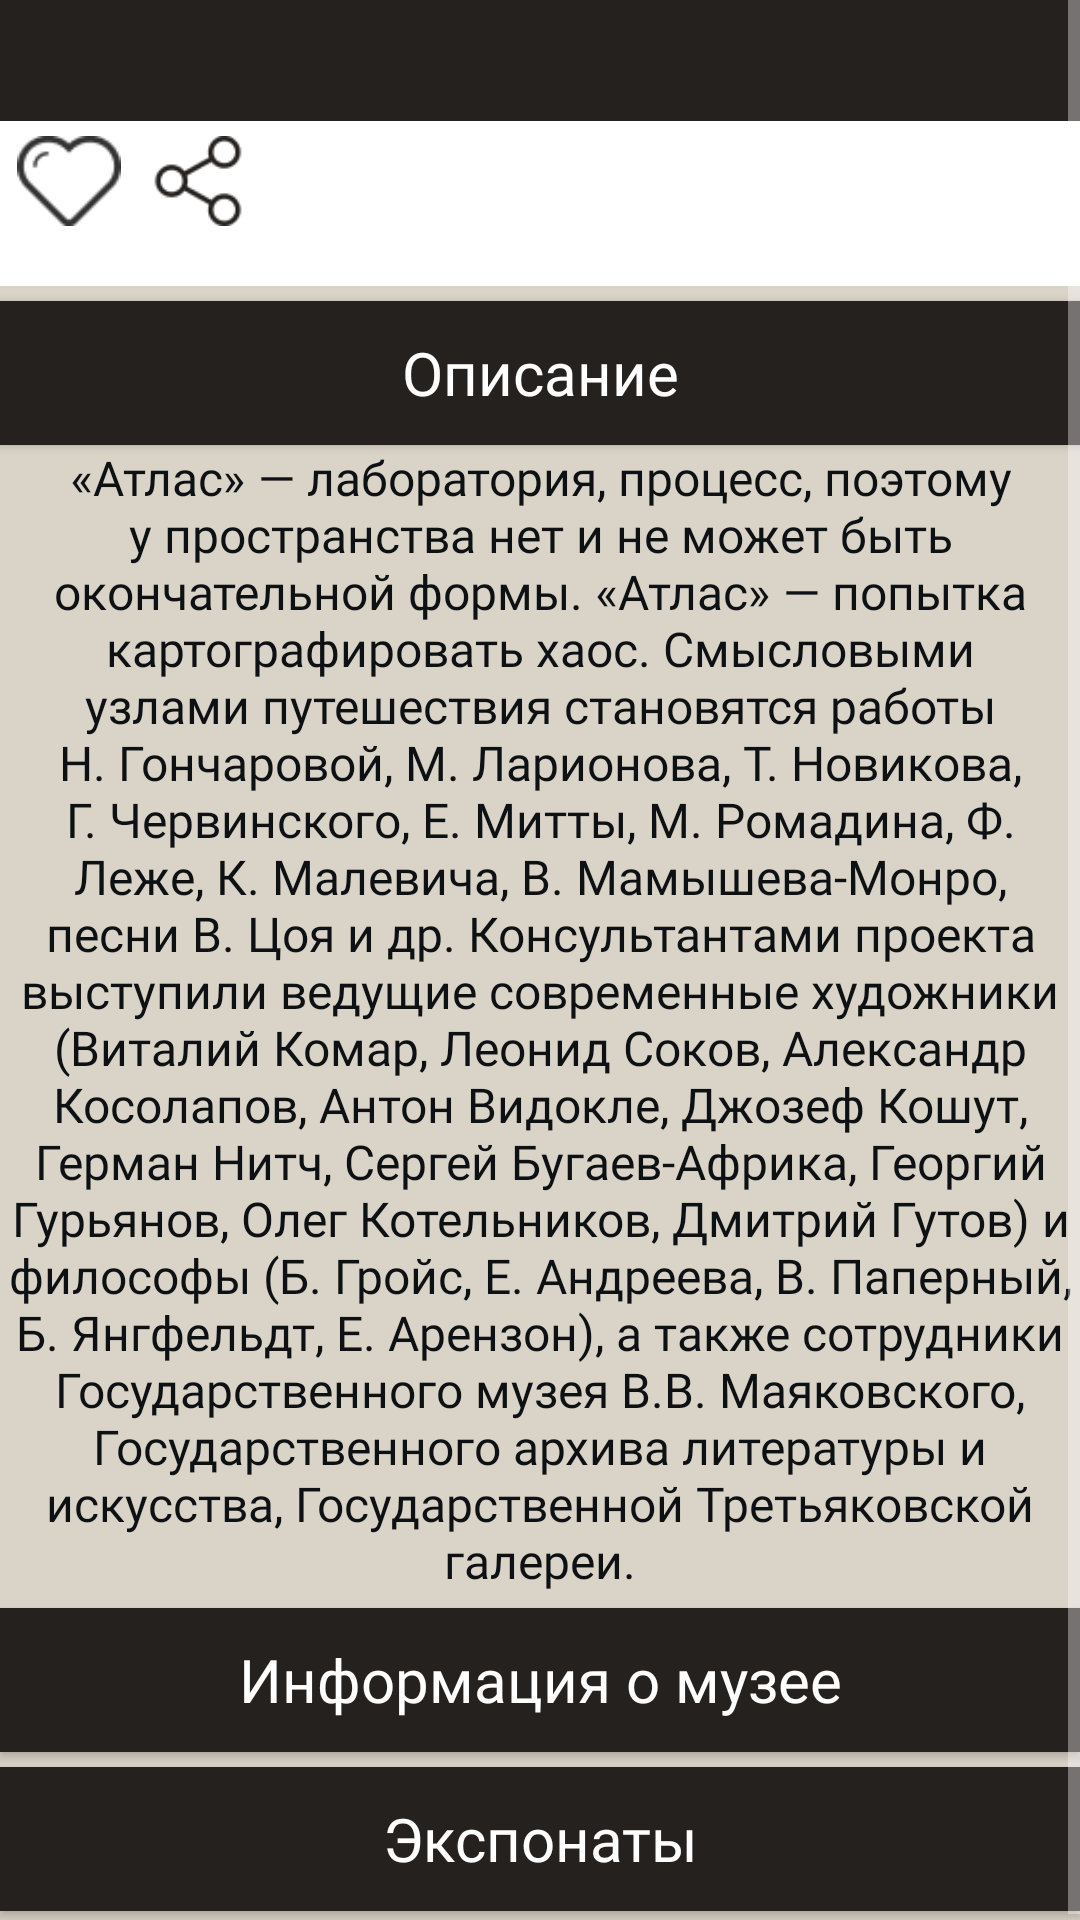

Layout XML and referenced resources for this Android screen:
<!-- AndroidManifest.xml: application theme Theme.AppCompat.NoActionBar -->
<!-- res/layout/fragment_detailed_exhibition.xml -->
<?xml version="1.0" encoding="utf-8"?>
<LinearLayout xmlns:android="http://schemas.android.com/apk/res/android"
    xmlns:app="http://schemas.android.com/apk/res-auto"
    xmlns:tools="http://schemas.android.com/tools"
    android:layout_width="match_parent"
    android:layout_height="match_parent"
    android:background="@color/darkBeige"
    android:orientation="vertical">

    <ScrollView
        android:id="@+id/detailed_exhbtn_scroll_view"
        android:layout_width="match_parent"
        android:layout_height="match_parent"
        android:background="@color/darkBeige">

        <LinearLayout
            android:layout_width="match_parent"
            android:layout_height="wrap_content"
            android:orientation="vertical">

            <TextView
                android:id="@+id/detailed_exhbtn_name_text_view"
                android:layout_width="match_parent"
                android:layout_height="wrap_content"
                android:autoSizeMaxTextSize="30sp"
                android:autoSizeTextType="uniform"
                android:background="@color/brown"
                android:fontFamily="@font/prata"
                android:gravity="center_horizontal"
                android:textAlignment="center"
                android:textSize="30sp" />

            <ImageView
                android:id="@+id/detailed_exhbtn_image_image_view"
                android:layout_width="match_parent"
                android:layout_height="wrap_content"
                android:adjustViewBounds="true"
                android:background="@color/darkBeige"
                android:scaleType="fitXY" />

            <LinearLayout
                android:layout_width="match_parent"
                android:layout_height="wrap_content"
                android:orientation="vertical">

                <LinearLayout
                    android:id="@+id/detailed_exhibition_option_pane_lin_lay"
                    android:layout_width="match_parent"
                    android:layout_height="55dp"
                    android:background="@color/white">

                    <LinearLayout
                        android:layout_width="wrap_content"
                        android:layout_height="wrap_content"
                        android:gravity="center_vertical"
                        android:orientation="vertical"
                        android:paddingTop="5dp">

                        <ImageButton
                            android:id="@+id/detailed_exhibition_like_btn"
                            android:layout_width="wrap_content"
                            android:layout_height="30dp"
                            android:background="@color/glass"
                            android:gravity="center_vertical"
                            android:scaleType="fitCenter"
                            android:src="@drawable/like"
                            android:textColor="@color/brown" />

                        <TextView
                            android:id="@+id/detailed_exhibition_count_likes_text_view"
                            android:layout_width="match_parent"
                            android:layout_height="wrap_content"
                            android:gravity="center_horizontal"
                            android:textAlignment="center"
                            android:textColor="@color/dark_dark_brown" />
                    </LinearLayout>

                    <ImageView
                        android:id="@+id/detailed_exhibition_share_image_view"
                        android:layout_width="40dp"
                        android:layout_height="35dp"
                        android:clickable="true"
                        android:paddingTop="5dp"
                        android:src="@drawable/share"
                        app:tint="@color/brown" />

                    <LinearLayout
                        android:layout_width="0dp"
                        android:layout_height="match_parent"
                        android:layout_weight="1">

                        <TextView
                            android:id="@+id/detailed_exhbtn_date_text_view"
                            android:layout_width="match_parent"
                            android:layout_height="match_parent"
                            android:autoSizeMaxTextSize="17sp"
                            android:autoSizeTextType="uniform"
                            android:fontFamily="@font/prata"
                            android:gravity="center_horizontal|center_vertical"
                            android:textAlignment="center"
                            android:textColor="@color/dark_dark_brown" />
                    </LinearLayout>
                </LinearLayout>

                <Button
                    android:id="@+id/detailed_exhbtn_descriprion_btn"
                    style="@style/darkBtn"
                    android:layout_width="match_parent"
                    android:layout_height="wrap_content"
                    android:layout_marginTop="5dp"
                    android:autoSizeMaxTextSize="20sp"
                    android:autoSizeTextType="uniform"
                    android:gravity="center_vertical"
                    android:paddingHorizontal="20dp"
                    android:text="Описание"
                    android:textAlignment="center"
                    tools:ignore="RtlCompat" />

                <TextView
                    android:id="@+id/detailed_exhbtn_descriprion_text_view"
                    android:layout_width="match_parent"
                    android:layout_height="wrap_content"
                    android:autoSizeMaxTextSize="30sp"
                    android:autoSizeTextType="uniform"
                    android:background="@color/darkBeige"
                    android:fontFamily="@font/prata"
                    android:gravity="center_horizontal"
                    android:text="@string/description"
                    android:textAlignment="center"
                    android:textColor="@color/dark_dark_brown"
                    android:textSize="16sp" />

                <Button
                    android:id="@+id/detailed_exhibition_btn_museum_info"
                    style="@style/darkBtn"
                    android:layout_width="match_parent"
                    android:layout_height="wrap_content"
                    android:layout_marginVertical="5dp"
                    android:autoSizeMaxTextSize="20sp"
                    android:autoSizeTextType="uniform"
                    android:gravity="center_vertical"
                    android:paddingHorizontal="20dp"
                    android:text="@string/information_on_museum"
                    android:textAlignment="center"
                    tools:ignore="RtlCompat" />

                <Button
                    android:id="@+id/detailed_exhbtn_all_exhbts_btn"
                    style="@style/darkBtn"
                    android:layout_width="match_parent"
                    android:layout_height="wrap_content"
                    android:layout_marginBottom="5dp"
                    android:autoSizeMaxTextSize="20sp"
                    android:autoSizeTextType="uniform"
                    android:gravity="center_vertical"
                    android:paddingHorizontal="20dp"
                    android:text="@string/exhibits"
                    android:textAlignment="center"
                    tools:ignore="RtlCompat" />
            </LinearLayout>
        </LinearLayout>
    </ScrollView>
</LinearLayout>
<!-- resources referenced by this layout -->
<resources>
  <color name="brown">#25211F</color>
  <color name="darkBeige">#DAD3C8</color>
  <color name="dark_dark_brown">#0E1114</color>
  <color name="glass">#006E7C8D</color>
  <color name="white">#FFFFFF</color>
  <!-- drawable like: png bitmap (drawable, 1682 bytes) -->
  <!-- drawable share: png bitmap (drawable, 1113 bytes) -->
  <string name="description">«Атлас» — лаборатория, процесс, поэтому у пространства нет и не может быть окончательной формы. «Атлас» — попытка картографировать хаос. Смысловыми узлами путешествия становятся работы Н. Гончаровой, М. Ларионова, Т. Новикова, Г. Червинского, Е. Митты, М. Ромадина, Ф. Леже, К. Малевича, В. Мамышева-Монро, песни В. Цоя и др. Консультантами проекта выступили ведущие современные художники (Виталий Комар, Леонид Соков, Александр Косолапов, Антон Видокле, Джозеф Кошут, Герман Нитч, Сергей Бугаев-Африка, Георгий Гурьянов, Олег Котельников, Дмитрий Гутов) и философы (Б. Гройс, Е. Андреева, В. Паперный, Б. Янгфельдт, Е. Арензон), а также сотрудники Государственного музея В.В. Маяковского, Государственного архива литературы и искусства, Государственной Третьяковской галереи.</string>
  <string name="exhibits">Экспонаты</string>
  <string name="information_on_museum">Информация о музее</string>
  <style name="darkBtn">
          <item name="android:textAllCaps">false</item>
  
          <item name="android:clickable">true</item>
          <item name="android:foreground">?attr/selectableItemBackground</item>
          <item name="fontFamily">@font/prata</item>
          <item name="android:background">@color/brown</item>
      </style>
</resources>
